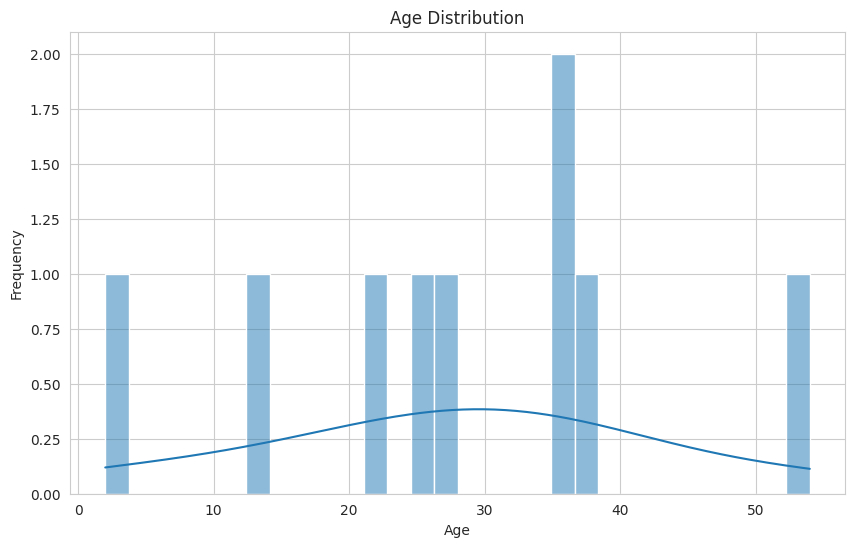
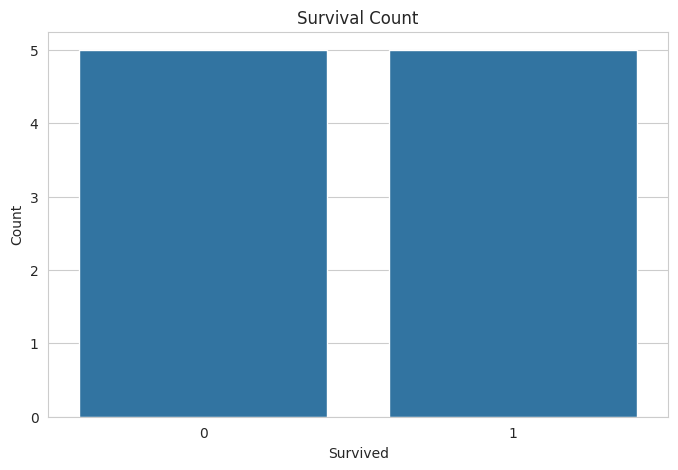
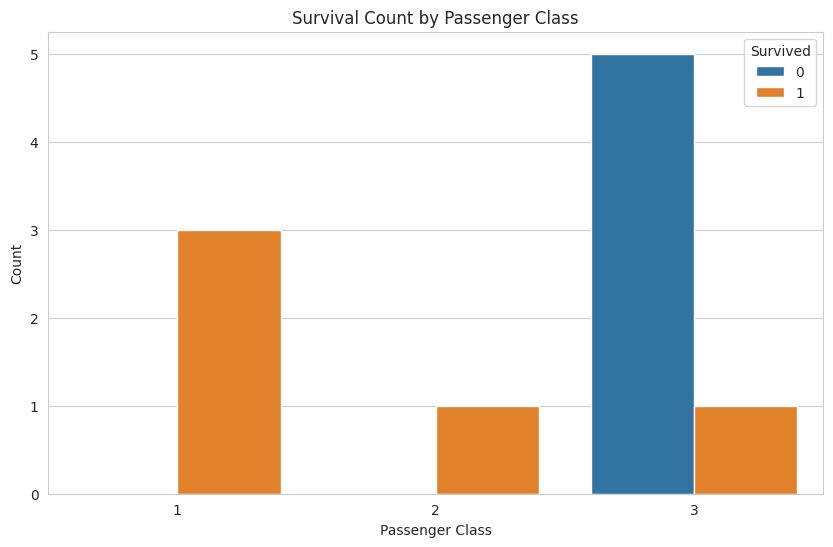
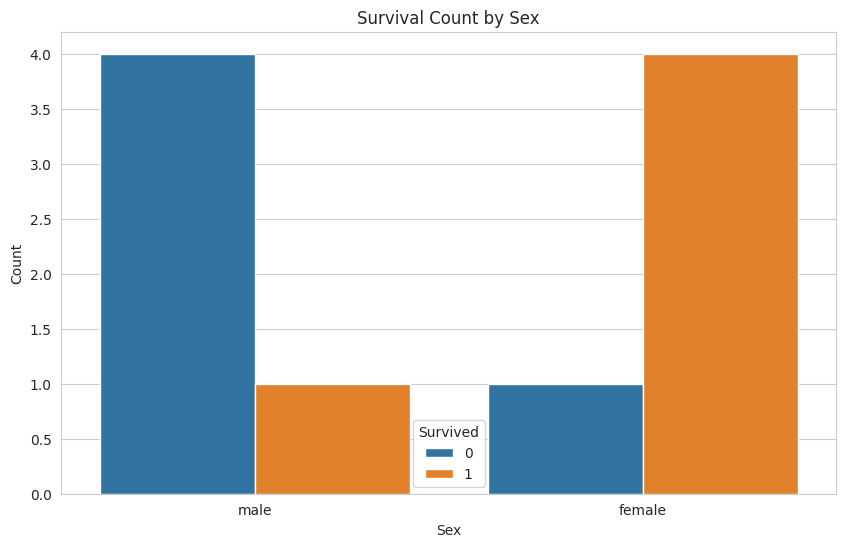
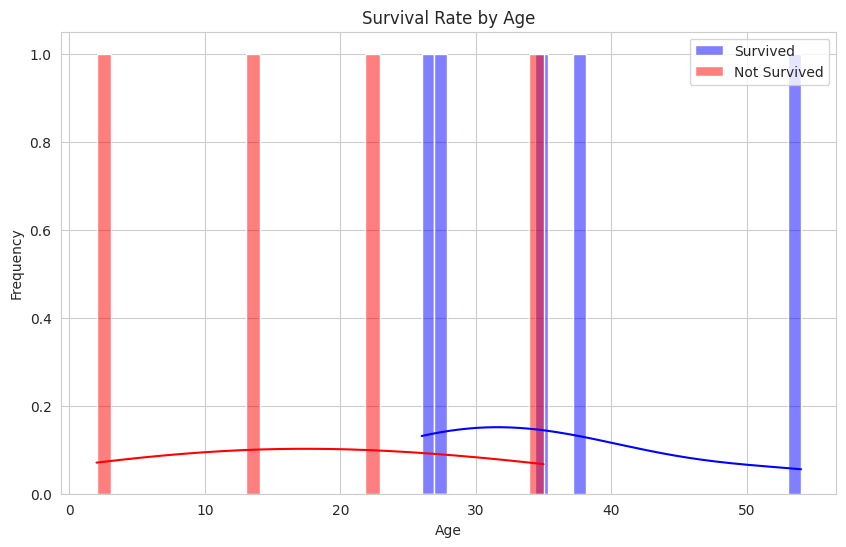
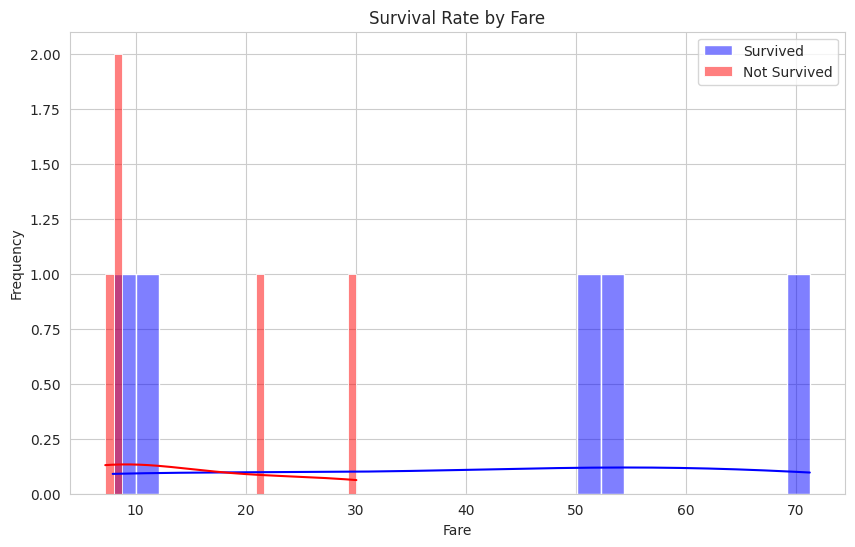
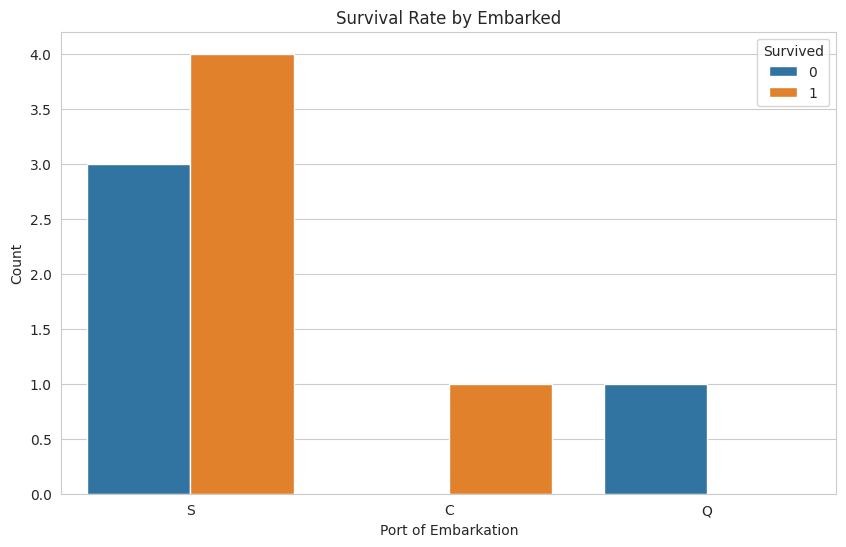

Reproduce these figures in Python, in order.
import pandas as pd
import seaborn as sns
import matplotlib.pyplot as plt

# Create a sample Titanic dataset
data = {
    'PassengerId': [1, 2, 3, 4, 5, 6, 7, 8, 9, 10],
    'Survived': [0, 1, 1, 1, 0, 0, 1, 0, 1, 0],
    'Pclass': [3, 1, 3, 1, 3, 3, 1, 3, 2, 3],
    'Name': [
        'Braund, Mr. Owen Harris', 'Cumings, Mrs. John Bradley (Florence Briggs Thayer)',
        'Heikkinen, Miss. Laina', 'Futrelle, Mrs. Jacques Heath (Lily May Peel)',
        'Allen, Mr. William Henry', 'Moran, Mr. James',
        'McCarthy, Mr. Timothy J', 'Palsson, Master. Gosta Leonard',
        'Johnson, Mrs. Oscar W (Elisabeth Vilhelmina Berg)', 'Nasser, Mrs. Nicholas (Adele Achem)'
    ],
    'Sex': ['male', 'female', 'female', 'female', 'male', 'male', 'male', 'male', 'female', 'female'],
    'Age': [22, 38, 26, 35, 35, None, 54, 2, 27, 14],
    'Fare': [7.25, 71.2833, 7.925, 53.1, 8.05, 8.4583, 51.8625, 21.075, 11.1333, 30.0708],
    'Embarked': ['S', 'C', 'S', 'S', 'S', 'Q', 'S', 'S', 'S', None]
}

titanic = pd.DataFrame(data)

# Data Cleaning

# Fill missing Age values with the median
titanic['Age'].fillna(titanic['Age'].median(), inplace=True)

# Fill missing Embarked values with the mode
titanic['Embarked'].fillna(titanic['Embarked'].mode()[0], inplace=True)

# Convert 'Survived' and 'Pclass' to categorical types
titanic['Survived'] = titanic['Survived'].astype('category')
titanic['Pclass'] = titanic['Pclass'].astype('category')

# Drop duplicates if any
titanic.drop_duplicates(inplace=True)

# Exploratory Data Analysis (EDA)

# Set the aesthetic style of the plots
sns.set_style('whitegrid')

# Plot the distribution of the Age
plt.figure(figsize=(10, 6))
sns.histplot(titanic['Age'], bins=30, kde=True)
plt.title('Age Distribution')
plt.xlabel('Age')
plt.ylabel('Frequency')
plt.show()

# Plot the count of survivors vs non-survivors
plt.figure(figsize=(8, 5))
sns.countplot(x='Survived', data=titanic)
plt.title('Survival Count')
plt.xlabel('Survived')
plt.ylabel('Count')
plt.show()

# Plot survival rate by passenger class
plt.figure(figsize=(10, 6))
sns.countplot(x='Pclass', hue='Survived', data=titanic)
plt.title('Survival Count by Passenger Class')
plt.xlabel('Passenger Class')
plt.ylabel('Count')
plt.show()

# Plot survival rate by sex
plt.figure(figsize=(10, 6))
sns.countplot(x='Sex', hue='Survived', data=titanic)
plt.title('Survival Count by Sex')
plt.xlabel('Sex')
plt.ylabel('Count')
plt.show()

# Survival rate by Age
plt.figure(figsize=(10, 6))
sns.histplot(titanic[titanic['Survived'] == 1]['Age'], bins=30, kde=True, color='blue', label='Survived')
sns.histplot(titanic[titanic['Survived'] == 0]['Age'], bins=30, kde=True, color='red', label='Not Survived')
plt.title('Survival Rate by Age')
plt.xlabel('Age')
plt.ylabel('Frequency')
plt.legend()
plt.show()

# Survival rate by Fare
plt.figure(figsize=(10, 6))
sns.histplot(titanic[titanic['Survived'] == 1]['Fare'], bins=30, kde=True, color='blue', label='Survived')
sns.histplot(titanic[titanic['Survived'] == 0]['Fare'], bins=30, kde=True, color='red', label='Not Survived')
plt.title('Survival Rate by Fare')
plt.xlabel('Fare')
plt.ylabel('Frequency')
plt.legend()
plt.show()

# Survival rate by Embarked
plt.figure(figsize=(10, 6))
sns.countplot(x='Embarked', hue='Survived', data=titanic)
plt.title('Survival Rate by Embarked')
plt.xlabel('Port of Embarkation')
plt.ylabel('Count')
plt.show()
